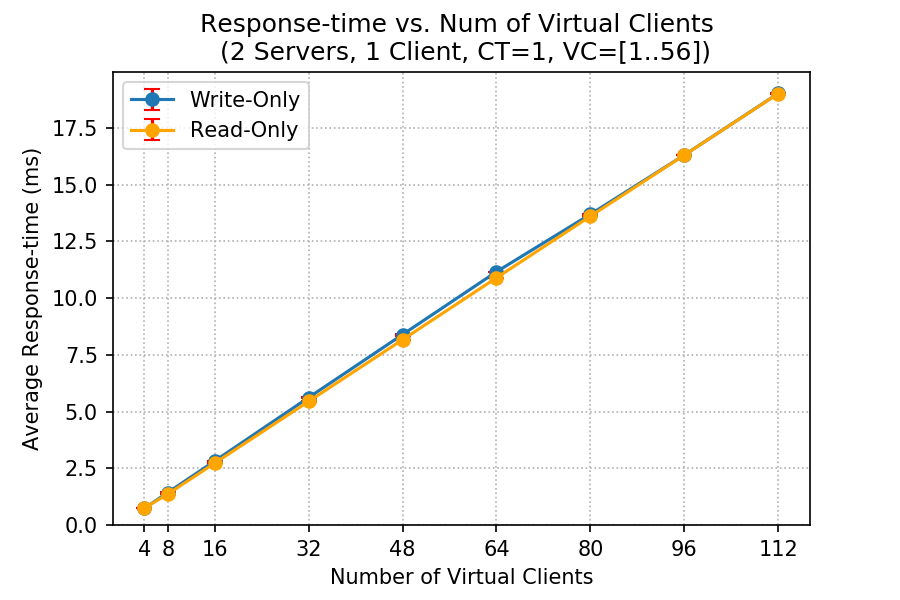

Source data for this figure (header and first rows):
client, write_rt_mean, write_rt_std, read_rt_mean, read_rt_std
4, 0.73, 0.0, 0.7417, 0.01434
8, 1.428, 0.01546, 1.362, 0.002357
16, 2.818, 0.01027, 2.727, 0.002357
32, 5.617, 0.01027, 5.447, 0.006236
48, 8.393, 0.04478, 8.167, 0.006236
64, 11.16, 0.006236, 10.9, 0.007071
80, 13.7, 0.002357, 13.61, 0.004082
96, 16.31, 0.01886, 16.3, 0.0108
112, 19.03, 0.02483, 19.02, 0.01472
